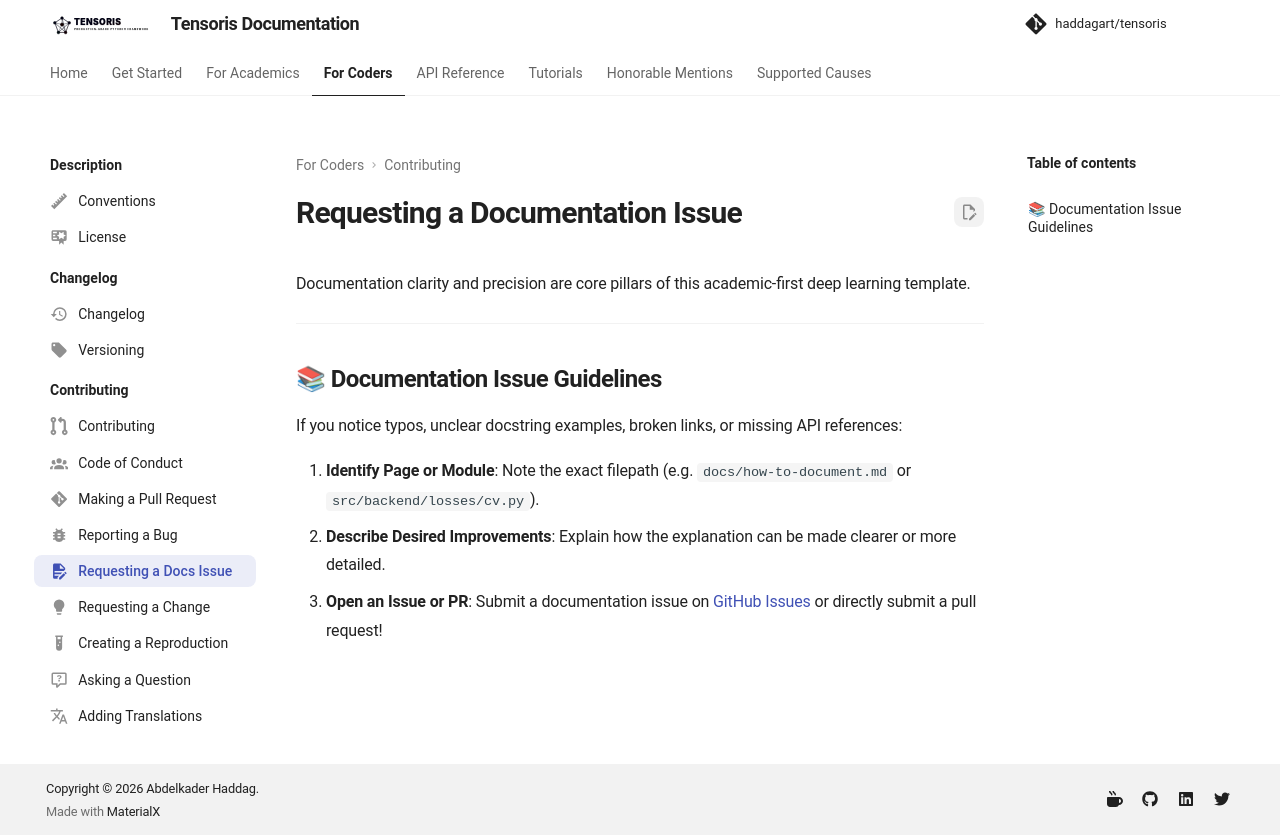

repository: haddagart/tensoris · page: 1.0.0/coders/docs-issue/index.html · generator: mkdocs

---
icon: material/file-document-edit
---

# Requesting a Documentation Issue

Documentation clarity and precision are core pillars of this academic-first deep learning template.

---

## 📚 Documentation Issue Guidelines

If you notice typos, unclear docstring examples, broken links, or missing API references:

1. **Identify Page or Module**: Note the exact filepath (e.g. `docs/how-to-document.md` or `src/backend/losses/cv.py`).
2. **Describe Desired Improvements**: Explain how the explanation can be made clearer or more detailed.
3. **Open an Issue or PR**: Submit a documentation issue on [GitHub Issues](https://github.com/haddagart/tensoris/issues) or directly submit a pull request!
